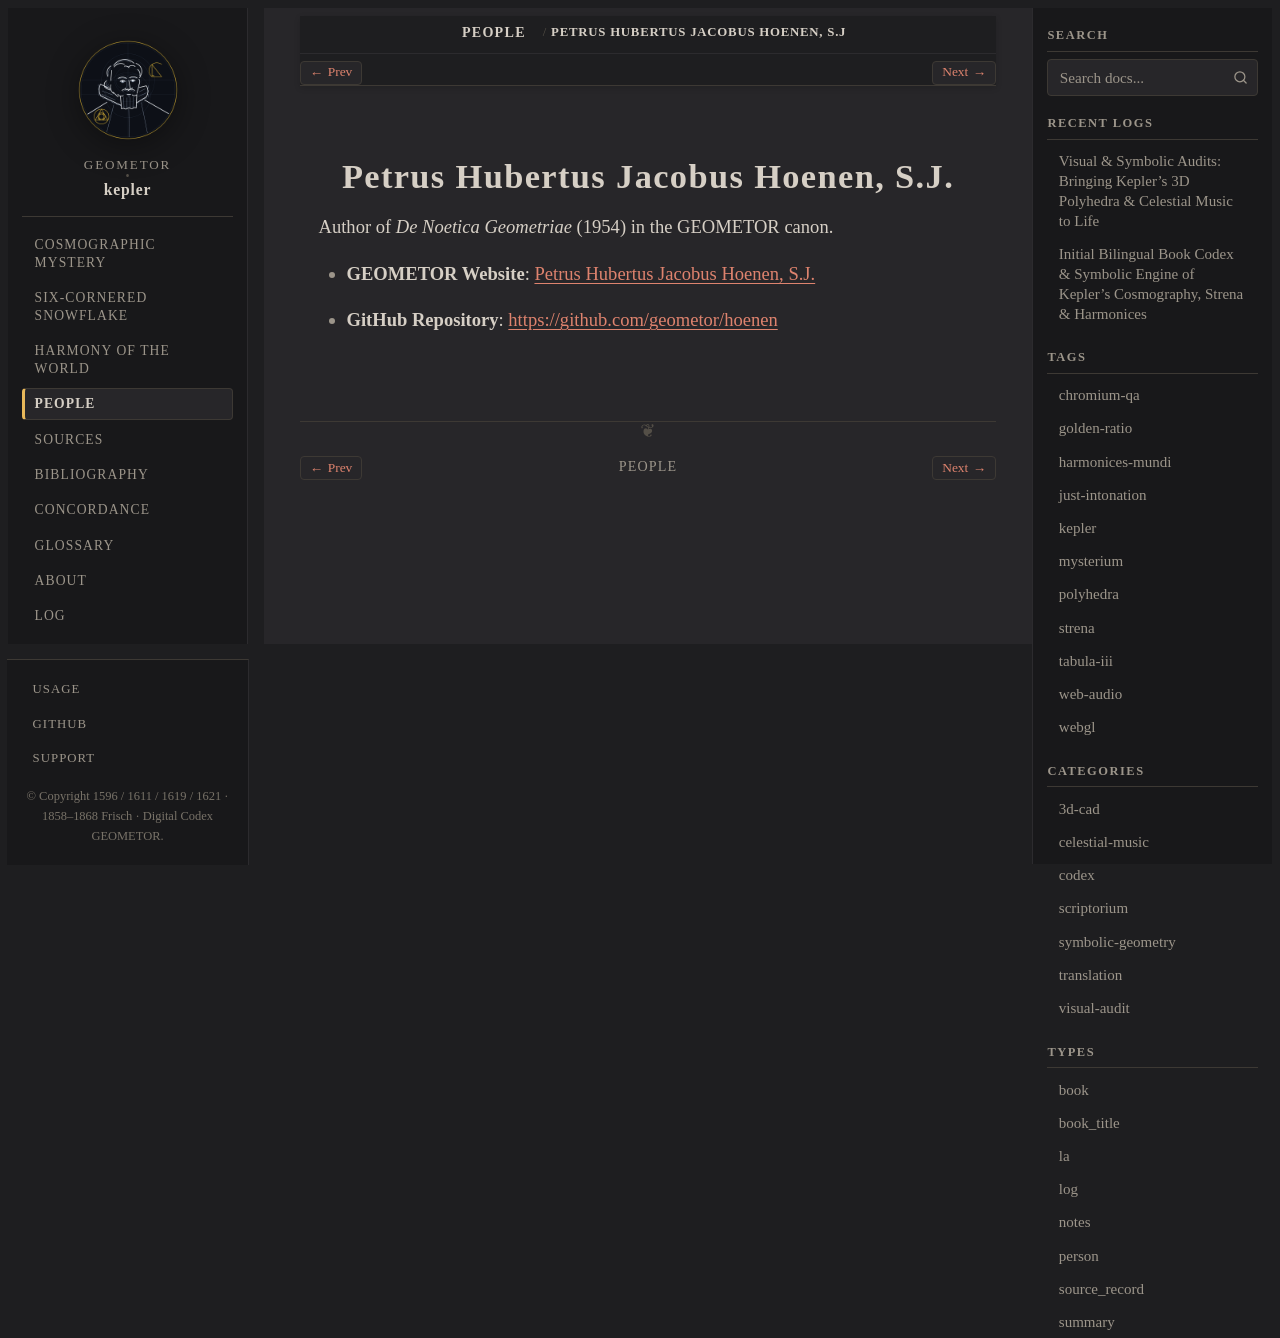

repository: geometor/kepler · page: people/hoenen.html · generator: sphinx

:type: person
:death_year: 1961
:death_label: 1961
:lifespan: 1880 – 1961
:site_url: https://geometor.github.io/hoenen/
:github_url: https://github.com/geometor/hoenen
:excerpt: Author of De Noetica Geometriae (1954) in the GEOMETOR canon.

.. _person-hoenen:

Petrus Hubertus Jacobus Hoenen, S.J.
====================================

Author of *De Noetica Geometriae* (1954) in the GEOMETOR canon.

* **GEOMETOR Website**: `Petrus Hubertus Jacobus Hoenen, S.J. <https://geometor.github.io/hoenen/>`_
* **GitHub Repository**: `https://github.com/geometor/hoenen <https://github.com/geometor/hoenen>`_
